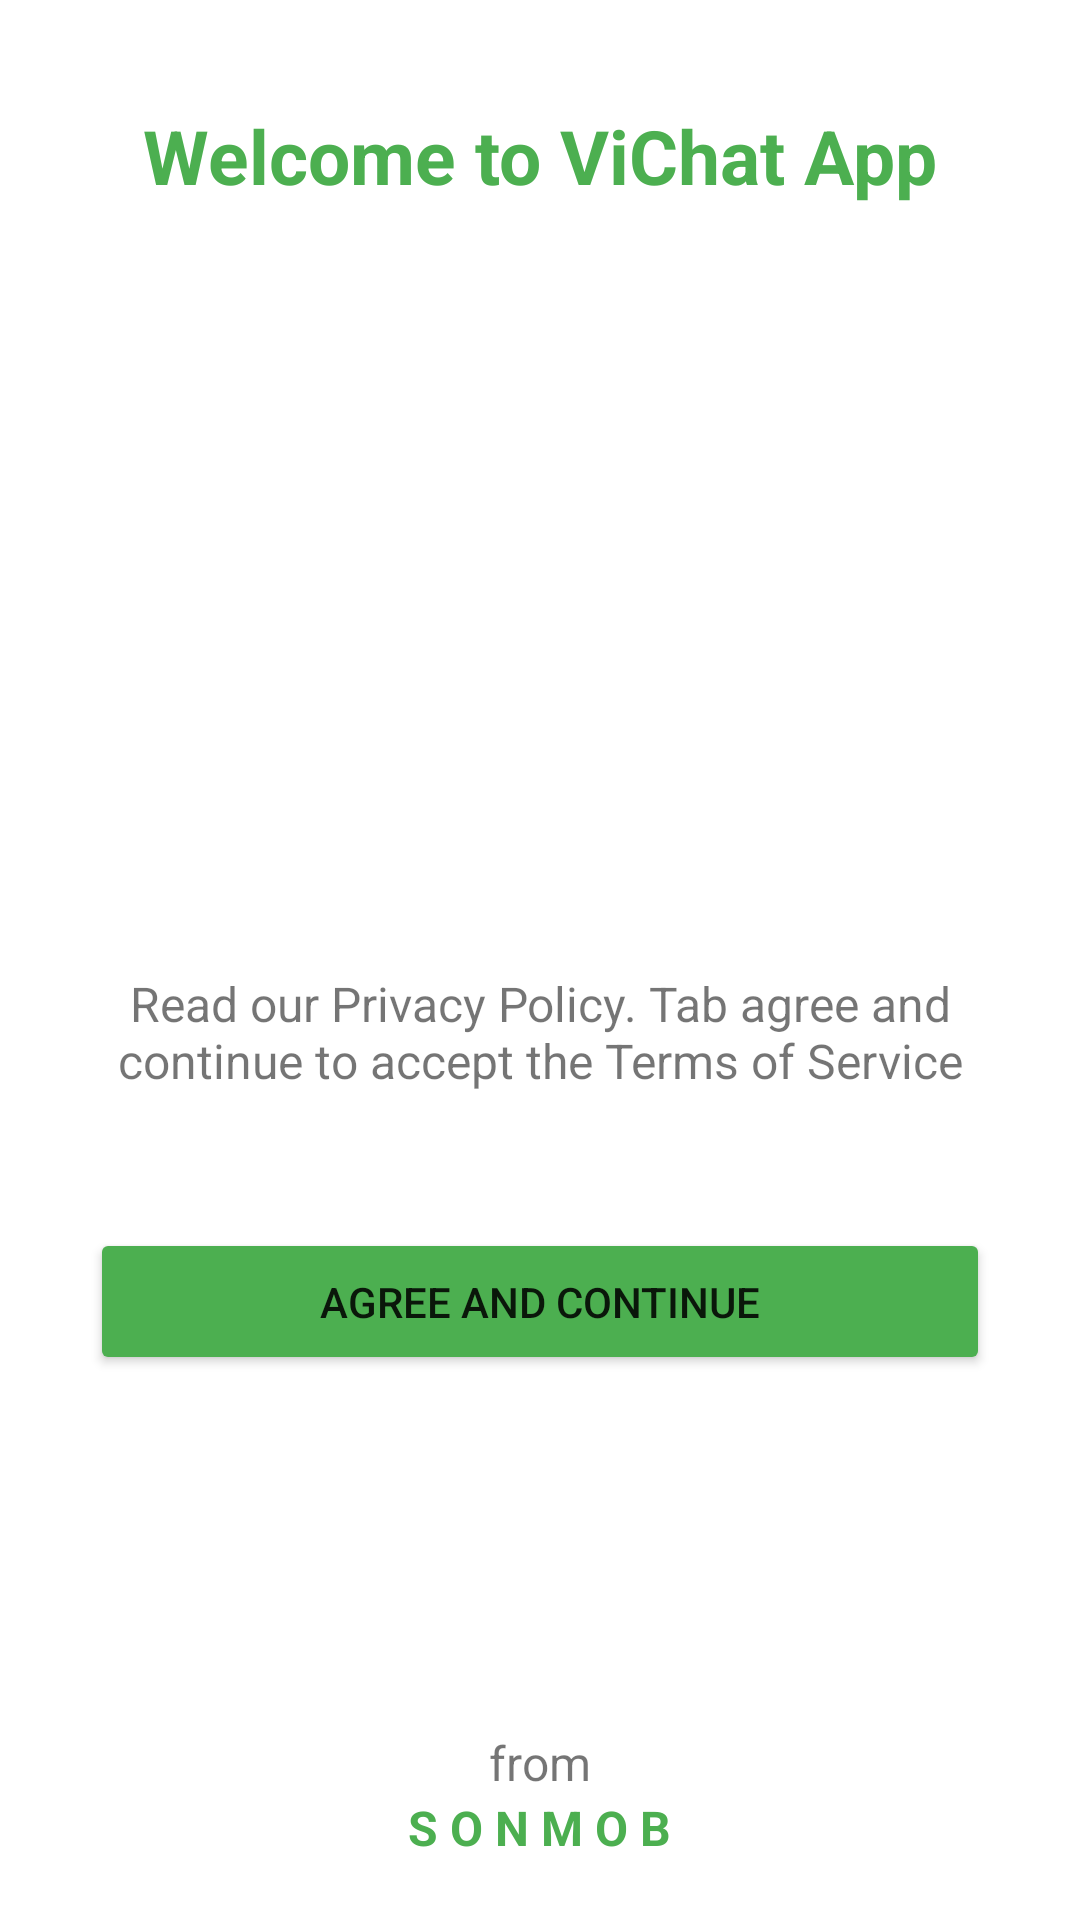

Reconstruct the res/layout file that produces this screen, plus the resources it refers to.
<!-- AndroidManifest.xml: application theme Theme.ViChat -->
<!-- res/layout/activity_welcome_screen.xml -->
<?xml version="1.0" encoding="utf-8"?>
<RelativeLayout
    xmlns:android="http://schemas.android.com/apk/res/android"
    xmlns:tools="http://schemas.android.com/tools"
    android:layout_width="match_parent"
    android:layout_height="match_parent"
    tools:context=".view.startup.WelcomeScreenActivity">

    <LinearLayout
        android:layout_width="match_parent"
        android:layout_height="wrap_content"
        android:orientation="vertical">

        <TextView
            android:layout_width="wrap_content"
            android:layout_height="wrap_content"
            android:textColor="@color/colorPrimary"
            android:textStyle="bold"
            android:textSize="25sp"
            android:layout_gravity="center_horizontal"
            android:layout_marginTop="35dp"
            android:text="@string/welcome"/>

        <ImageView
            android:layout_width="140dp"
            android:layout_height="140dp"
            android:layout_gravity="center_horizontal"
            android:layout_margin="50dp"
            android:src="@drawable/whatsapp"/>

        <TextView
            android:layout_width="match_parent"
            android:layout_height="wrap_content"
            android:padding="15dp"
            android:textSize="16sp"
            android:gravity="center"
            android:text="@string/privacy"/>

        <Button
            android:id="@+id/btn_agree"
            android:layout_width="match_parent"
            android:layout_height="wrap_content"
            android:layout_marginTop="30dp"
            android:paddingVertical="15dp"
            android:layout_marginHorizontal="30dp"
            android:backgroundTint="@color/green"
            android:text="@string/bottomAgree"/>
    </LinearLayout>

    <LinearLayout
        android:layout_width="match_parent"
        android:layout_height="wrap_content"
        android:layout_alignParentBottom="true"
        android:layout_marginBottom="20dp"
        android:gravity="center"
        android:orientation="vertical">

        <TextView
            android:layout_width="wrap_content"
            android:layout_height="wrap_content"
            android:textSize="16sp"
            android:text="from"/>

        <TextView
            android:layout_width="wrap_content"
            android:layout_height="wrap_content"
            android:textSize="16sp"
            android:textStyle="bold"
            android:textColor="@color/green"
            android:text="@string/fromSmb"/>
    </LinearLayout>


</RelativeLayout>
<!-- resources referenced by this layout -->
<resources>
  <color name="colorPrimary">#4CAF50</color>
  <color name="green">#4CAF50</color>
  <string name="bottomAgree">Agree and continue</string>
  <string name="fromSmb">S O N M O B</string>
  <string name="privacy">Read our Privacy Policy. Tab agree and continue
      to accept the Terms of Service</string>
  <string name="welcome">Welcome to ViChat App</string>
  <style name="Theme.ViChat" parent="Theme.MaterialComponents.DayNight.NoActionBar">
          
          <item name="colorPrimary">@color/purple_500</item>
          <item name="colorPrimaryVariant">@color/purple_700</item>
          <item name="colorOnPrimary">@color/white</item>
          
          <item name="colorSecondary">@color/teal_200</item>
          <item name="colorSecondaryVariant">@color/teal_700</item>
          <item name="colorOnSecondary">@color/black</item>
          
          <item name="android:statusBarColor" tools:targetApi="l">?attr/colorPrimaryVariant</item>
          
      </style>
  <color name="purple_500">#FF6200EE</color>
  <color name="purple_700">#FF3700B3</color>
  <color name="white">#FFFFFFFF</color>
  <color name="teal_200">#FF03DAC5</color>
  <color name="teal_700">#FF018786</color>
  <color name="black">#FF000000</color>
</resources>
